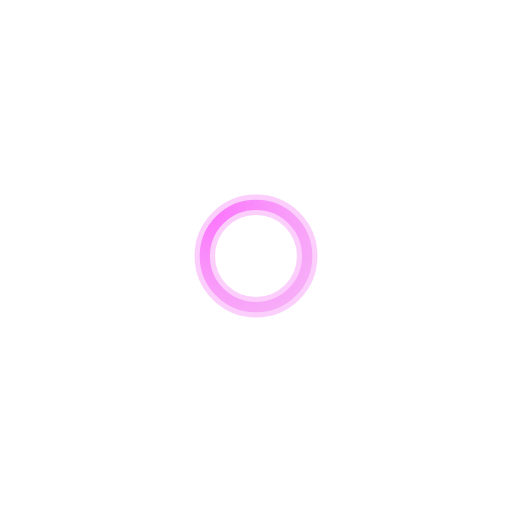
t = 0.00 s
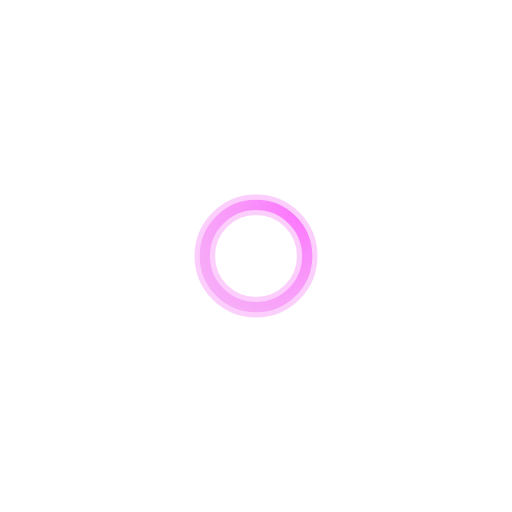
t = 0.10 s
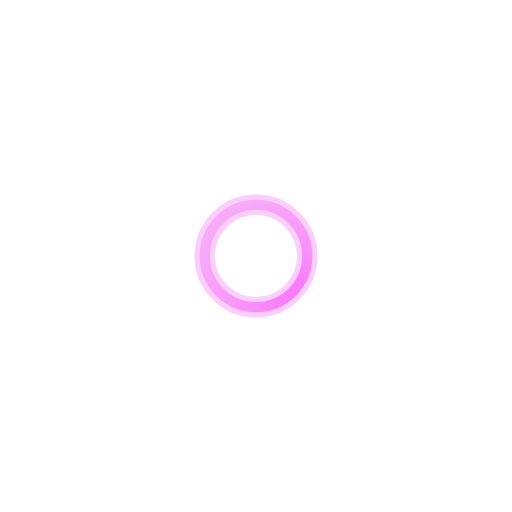
t = 0.20 s
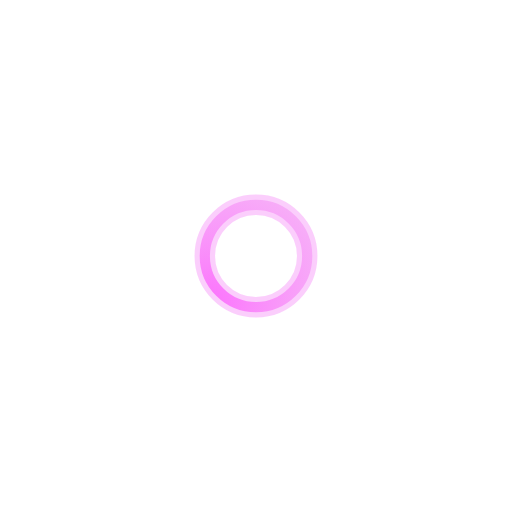
t = 0.30 s

The animated SVG that drew these frames (rendered in a browser with its animation timeline set to each time). Animation: 1 SMIL element (animateTransform=1); one cycle of 0.40 s, repeats indefinitely.

<svg class="lds-glow-ring" width="200px"  height="200px"  xmlns="http://www.w3.org/2000/svg" xmlns:xlink="http://www.w3.org/1999/xlink" viewBox="0 0 100 100" preserveAspectRatio="xMidYMid" style="background: none;"><defs><radialGradient id="glow-ring_03ee408f174f" cx="0.5" cy="0.5" fx="0" fy="0" r="2"><stop offset="0%" stop-color="rgba(98.64473446671542%,40.33068320146074%,99.14314516129032%,0.907)"></stop><stop offset="100%" stop-color="rgba(94.11088709677419%,94.11088709677419%,94.11088709677419%,0.788)"></stop></radialGradient></defs><g transform="rotate(194.647 50 50)">
<circle cx="50" cy="50" r="10" stroke="rgba(97.19531452168995%,65.55719420458004%,97.46572580645162%,0.788)" stroke-width="4" fill="none" stroke-opacity="0.7"></circle>
<circle cx="50" cy="50" r="10" stroke="url(#glow-ring_03ee408f174f)" stroke-width="2" fill="none"></circle>
<animateTransform attributeName="transform" type="rotate" values="0 50 50;360 50 50" times="0;1" dur="0.4s" repeatCount="indefinite"></animateTransform>
</g></svg>
